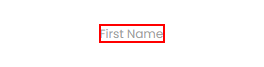
Task: Aula sobre Seletores para a FIEB.
Workflow: Explorador de Propriedades

Step 1: First Name - Find Element on the label 'First Name' in window 'Rpa Challenge' (chrome.exe)

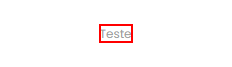
Step 2: get-attribute of the label 'Teste' in window 'Rpa Challenge' (chrome.exe)

Step 3: First Name - Set Web Attribute on the label 'First Name' in window 'Rpa Challenge' (chrome.exe) (same screen as step 1)

Step 4: get-attribute of the label in window 'Rpa Challenge' (chrome.exe) (same screen as step 2)
